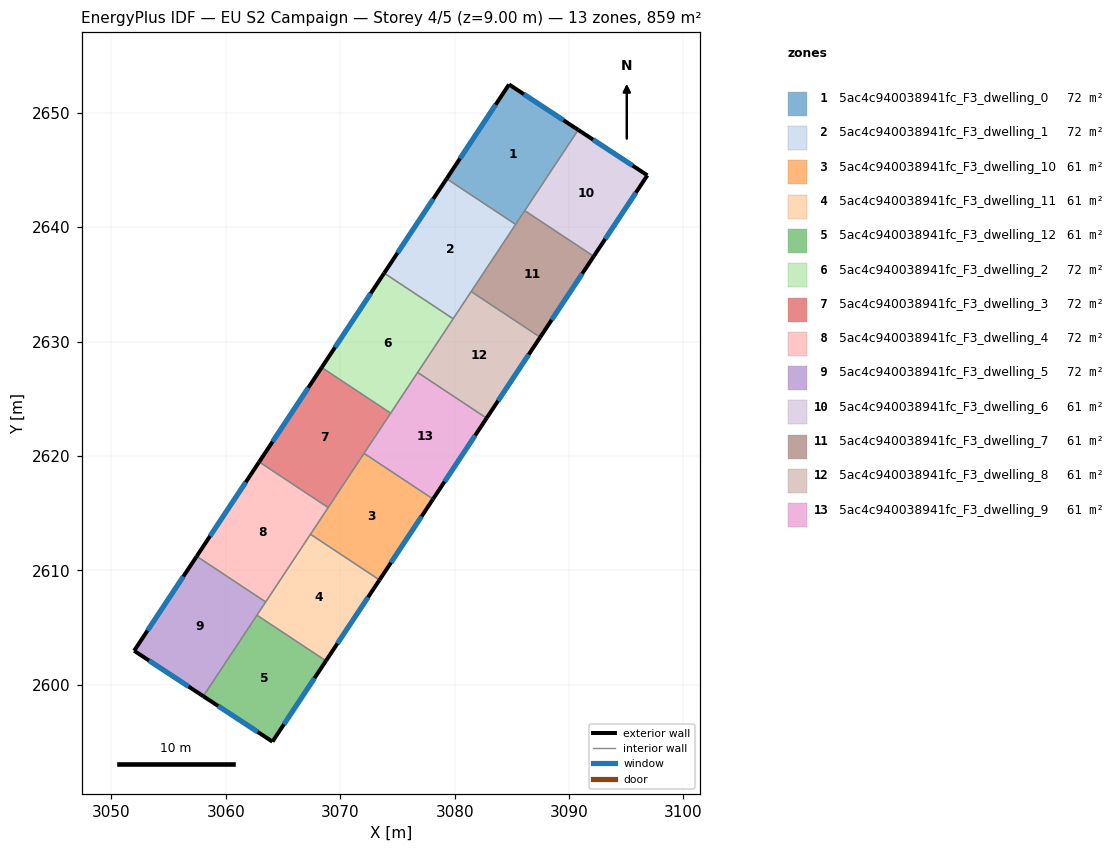
=== STOREY PLAN SPEC (per zone: floor XY polygon, exterior-wall plan segments, windows/doors) ===
zone 1: 5ac4c940038941fc_F3_dwelling_0  (71.6 m²)
  floor: (3090.80, 2648.51) (3085.33, 2640.25) (3079.30, 2644.24) (3084.76, 2652.48)
  exterior wall: (3084.76, 2652.48) – (3079.30, 2644.24)  [9.9 m]
    window: (3083.59, 2650.71) – (3080.47, 2646.00)  [9.7 m²]
  exterior wall: (3090.80, 2648.51) – (3084.76, 2652.48)  [7.2 m]
    window: (3089.51, 2649.36) – (3086.05, 2651.63)  [7.1 m²]
  interior walls: 3
zone 2: 5ac4c940038941fc_F3_dwelling_1  (71.6 m²)
  floor: (3085.33, 2640.25) (3079.87, 2632.00) (3073.84, 2635.99) (3079.30, 2644.24)
  exterior wall: (3079.30, 2644.24) – (3073.84, 2635.99)  [9.9 m]
    window: (3078.13, 2642.47) – (3075.01, 2637.76)  [9.7 m²]
  interior walls: 4
zone 3: 5ac4c940038941fc_F3_dwelling_10  (61.3 m²)
  floor: (3078.11, 2616.24) (3073.43, 2609.17) (3067.40, 2613.16) (3072.08, 2620.23)
  exterior wall: (3073.43, 2609.17) – (3078.11, 2616.24)  [8.5 m]
    window: (3074.43, 2610.68) – (3077.11, 2614.73)  [8.3 m²]
  interior walls: 4
zone 4: 5ac4c940038941fc_F3_dwelling_11  (61.3 m²)
  floor: (3073.43, 2609.17) (3068.75, 2602.10) (3062.72, 2606.09) (3067.40, 2613.16)
  exterior wall: (3068.75, 2602.10) – (3073.43, 2609.17)  [8.5 m]
    window: (3069.75, 2603.61) – (3072.43, 2607.65)  [8.3 m²]
  interior walls: 4
zone 5: 5ac4c940038941fc_F3_dwelling_12  (61.3 m²)
  floor: (3068.75, 2602.10) (3064.08, 2595.04) (3058.03, 2599.01) (3062.72, 2606.09)
  exterior wall: (3064.08, 2595.04) – (3068.75, 2602.10)  [8.5 m]
    window: (3065.08, 2596.55) – (3067.75, 2600.58)  [8.3 m²]
  exterior wall: (3058.03, 2599.01) – (3064.08, 2595.04)  [7.2 m]
    window: (3059.33, 2598.16) – (3062.78, 2595.89)  [7.1 m²]
  interior walls: 2
zone 6: 5ac4c940038941fc_F3_dwelling_2  (71.6 m²)
  floor: (3079.87, 2632.00) (3074.41, 2623.75) (3068.38, 2627.74) (3073.84, 2635.99)
  exterior wall: (3073.84, 2635.99) – (3068.38, 2627.74)  [9.9 m]
    window: (3072.67, 2634.22) – (3069.55, 2629.51)  [9.7 m²]
  interior walls: 4
zone 7: 5ac4c940038941fc_F3_dwelling_3  (71.6 m²)
  floor: (3074.41, 2623.75) (3068.95, 2615.50) (3062.92, 2619.49) (3068.38, 2627.74)
  exterior wall: (3068.38, 2627.74) – (3062.92, 2619.49)  [9.9 m]
    window: (3067.21, 2625.97) – (3064.09, 2621.26)  [9.7 m²]
  interior walls: 4
zone 8: 5ac4c940038941fc_F3_dwelling_4  (71.6 m²)
  floor: (3068.95, 2615.50) (3063.48, 2607.25) (3057.45, 2611.24) (3062.92, 2619.49)
  exterior wall: (3062.92, 2619.49) – (3057.45, 2611.24)  [9.9 m]
    window: (3061.75, 2617.72) – (3058.62, 2613.01)  [9.7 m²]
  interior walls: 4
zone 9: 5ac4c940038941fc_F3_dwelling_5  (71.6 m²)
  floor: (3063.48, 2607.25) (3058.03, 2599.01) (3051.98, 2602.98) (3057.45, 2611.24)
  exterior wall: (3051.98, 2602.98) – (3058.03, 2599.01)  [7.2 m]
    window: (3053.28, 2602.13) – (3056.74, 2599.86)  [7.1 m²]
  exterior wall: (3057.45, 2611.24) – (3051.98, 2602.98)  [9.9 m]
    window: (3056.28, 2609.47) – (3053.16, 2604.75)  [9.7 m²]
  interior walls: 3
zone 10: 5ac4c940038941fc_F3_dwelling_6  (61.3 m²)
  floor: (3096.85, 2644.54) (3092.16, 2637.46) (3086.13, 2641.45) (3090.80, 2648.51)
  exterior wall: (3096.85, 2644.54) – (3090.80, 2648.51)  [7.2 m]
    window: (3095.55, 2645.39) – (3092.10, 2647.66)  [7.1 m²]
  exterior wall: (3092.16, 2637.46) – (3096.85, 2644.54)  [8.5 m]
    window: (3093.16, 2638.97) – (3095.84, 2643.02)  [8.3 m²]
  interior walls: 2
zone 11: 5ac4c940038941fc_F3_dwelling_7  (61.3 m²)
  floor: (3092.16, 2637.46) (3087.48, 2630.38) (3081.45, 2634.38) (3086.13, 2641.45)
  exterior wall: (3087.48, 2630.38) – (3092.16, 2637.46)  [8.5 m]
    window: (3088.48, 2631.90) – (3091.16, 2635.94)  [8.3 m²]
  interior walls: 4
zone 12: 5ac4c940038941fc_F3_dwelling_8  (61.3 m²)
  floor: (3087.48, 2630.38) (3082.79, 2623.31) (3076.76, 2627.30) (3081.45, 2634.38)
  exterior wall: (3082.79, 2623.31) – (3087.48, 2630.38)  [8.5 m]
    window: (3083.80, 2624.83) – (3086.47, 2628.87)  [8.3 m²]
  interior walls: 4
zone 13: 5ac4c940038941fc_F3_dwelling_9  (61.3 m²)
  floor: (3082.79, 2623.31) (3078.11, 2616.24) (3072.08, 2620.23) (3076.76, 2627.30)
  exterior wall: (3078.11, 2616.24) – (3082.79, 2623.31)  [8.5 m]
    window: (3079.12, 2617.75) – (3081.79, 2621.80)  [8.3 m²]
  interior walls: 4

=== DERIVED (storey summary) ===
Building: EU S2 Campaign
Storey: 4 of 5  (floor level z = 9.00 m)
Storey gross floor area: 858.7 m²
Zones on this storey: 13
  - 5ac4c940038941fc_F3_dwelling_0: floor 71.6 m²; exterior wall 17.1 m (51.3 m²); 2 window(s) 16.8 m²; WWR 32.7%
  - 5ac4c940038941fc_F3_dwelling_1: floor 71.6 m²; exterior wall 9.9 m (29.7 m²); 1 window(s) 9.7 m²; WWR 32.7%
  - 5ac4c940038941fc_F3_dwelling_10: floor 61.3 m²; exterior wall 8.5 m (25.4 m²); 1 window(s) 8.3 m²; WWR 32.7%
  - 5ac4c940038941fc_F3_dwelling_11: floor 61.3 m²; exterior wall 8.5 m (25.4 m²); 1 window(s) 8.3 m²; WWR 32.7%
  - 5ac4c940038941fc_F3_dwelling_12: floor 61.3 m²; exterior wall 15.7 m (47.1 m²); 2 window(s) 15.4 m²; WWR 32.7%
  - 5ac4c940038941fc_F3_dwelling_2: floor 71.6 m²; exterior wall 9.9 m (29.7 m²); 1 window(s) 9.7 m²; WWR 32.7%
  - 5ac4c940038941fc_F3_dwelling_3: floor 71.6 m²; exterior wall 9.9 m (29.7 m²); 1 window(s) 9.7 m²; WWR 32.7%
  - 5ac4c940038941fc_F3_dwelling_4: floor 71.6 m²; exterior wall 9.9 m (29.7 m²); 1 window(s) 9.7 m²; WWR 32.7%
  - 5ac4c940038941fc_F3_dwelling_5: floor 71.6 m²; exterior wall 17.1 m (51.4 m²); 2 window(s) 16.8 m²; WWR 32.7%
  - 5ac4c940038941fc_F3_dwelling_6: floor 61.3 m²; exterior wall 15.7 m (47.2 m²); 2 window(s) 15.4 m²; WWR 32.7%
  - 5ac4c940038941fc_F3_dwelling_7: floor 61.3 m²; exterior wall 8.5 m (25.4 m²); 1 window(s) 8.3 m²; WWR 32.7%
  - 5ac4c940038941fc_F3_dwelling_8: floor 61.3 m²; exterior wall 8.5 m (25.4 m²); 1 window(s) 8.3 m²; WWR 32.7%
  - 5ac4c940038941fc_F3_dwelling_9: floor 61.3 m²; exterior wall 8.5 m (25.4 m²); 1 window(s) 8.3 m²; WWR 32.7%
Zone adjacency (shared interzone walls):
  - 5ac4c940038941fc_F3_dwelling_0 ↔ 5ac4c940038941fc_F3_dwelling_1
  - 5ac4c940038941fc_F3_dwelling_0 ↔ 5ac4c940038941fc_F3_dwelling_6
  - 5ac4c940038941fc_F3_dwelling_0 ↔ 5ac4c940038941fc_F3_dwelling_7
  - 5ac4c940038941fc_F3_dwelling_1 ↔ 5ac4c940038941fc_F3_dwelling_2
  - 5ac4c940038941fc_F3_dwelling_1 ↔ 5ac4c940038941fc_F3_dwelling_7
  - 5ac4c940038941fc_F3_dwelling_1 ↔ 5ac4c940038941fc_F3_dwelling_8
  - 5ac4c940038941fc_F3_dwelling_10 ↔ 5ac4c940038941fc_F3_dwelling_11
  - 5ac4c940038941fc_F3_dwelling_10 ↔ 5ac4c940038941fc_F3_dwelling_3
  - 5ac4c940038941fc_F3_dwelling_10 ↔ 5ac4c940038941fc_F3_dwelling_4
  - 5ac4c940038941fc_F3_dwelling_10 ↔ 5ac4c940038941fc_F3_dwelling_9
  - 5ac4c940038941fc_F3_dwelling_11 ↔ 5ac4c940038941fc_F3_dwelling_12
  - 5ac4c940038941fc_F3_dwelling_11 ↔ 5ac4c940038941fc_F3_dwelling_4
  - 5ac4c940038941fc_F3_dwelling_11 ↔ 5ac4c940038941fc_F3_dwelling_5
  - 5ac4c940038941fc_F3_dwelling_12 ↔ 5ac4c940038941fc_F3_dwelling_5
  - 5ac4c940038941fc_F3_dwelling_2 ↔ 5ac4c940038941fc_F3_dwelling_3
  - 5ac4c940038941fc_F3_dwelling_2 ↔ 5ac4c940038941fc_F3_dwelling_8
  - 5ac4c940038941fc_F3_dwelling_2 ↔ 5ac4c940038941fc_F3_dwelling_9
  - 5ac4c940038941fc_F3_dwelling_3 ↔ 5ac4c940038941fc_F3_dwelling_4
  - 5ac4c940038941fc_F3_dwelling_3 ↔ 5ac4c940038941fc_F3_dwelling_9
  - 5ac4c940038941fc_F3_dwelling_4 ↔ 5ac4c940038941fc_F3_dwelling_5
  - 5ac4c940038941fc_F3_dwelling_6 ↔ 5ac4c940038941fc_F3_dwelling_7
  - 5ac4c940038941fc_F3_dwelling_7 ↔ 5ac4c940038941fc_F3_dwelling_8
  - 5ac4c940038941fc_F3_dwelling_8 ↔ 5ac4c940038941fc_F3_dwelling_9